Run: headless pygame with SDL's dummy video driver; simulated clock (each Clock.tick advances the game by its frame time, no real sleeping); random seed 0; keys injected as events and as key.get_pressed() state; mouse plan: one left click at the window centre at the start of phase 2, then a move to the lower-right quarter at the start of phase 3.
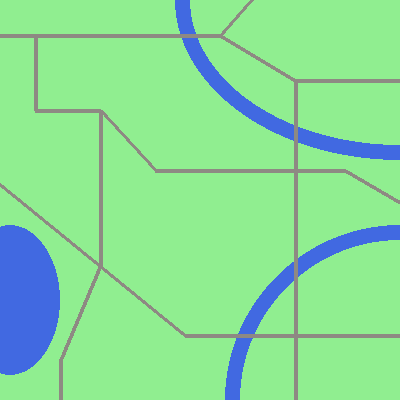
Frame 1 of 4 · flips 1–60 · no input
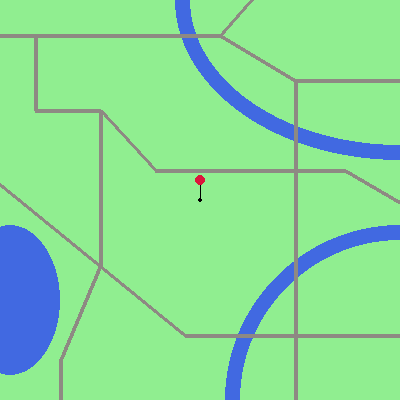
Frame 2 of 4 · flips 61–180 · clicked the window centre · tapped SPACE, RETURN · held RIGHT (→), D
Frame 3 of 4 · flips 181–300 · moved the mouse to the lower-right quarter · held DOWN (↓), S · screen unchanged from frame 2, image omitted
Frame 4 of 4 · flips 301–420 · held LEFT (←), A, UP (↑), W · screen unchanged from frame 3, image omitted

The pygame program that drew these frames:

import pygame
from pygame.locals import *

print("\n\nDIRECTIONS")
print("Click to place pushpin")

pygame.init()
screen = pygame.display.set_mode((400, 400), 0, 32)

def draw_road(startX, startY, endX, endY):
    pygame.draw.line(screen, (142, 137, 131), (startX, startY), (endX, endY), 4)

def draw_river(centerX, centerY, width, height):
    pygame.draw.ellipse(screen, (65, 105, 225), (centerX - width//2, centerY - height//2, width, height))
    pygame.draw.ellipse(screen,(144, 238, 144), (centerX - (width-30)//2, centerY - (height-30)//2, width-30, height-30))



screen.fill((144, 238, 144))

pygame.draw.ellipse(screen, (65, 105, 225), (10-50, 300-150//2, 100, 150))

draw_river(400, 0, 450, 320)
draw_river(400, 400, 350, 350)


draw_road(35, 110, 100, 110)
draw_road(100, 110, 100, 265)
draw_road(100, 110, 155, 170)
draw_road(155, 170, 345, 170)
draw_road(345, 170, 405, 205)
draw_road(35, 110, 35, 35)
draw_road(0, 35, 220, 35)
draw_road(220, 35, 255, -5)
draw_road(-5, 180, 185, 335)
draw_road(185, 335, 405, 335)
draw_road(100, 265, 60, 360)
draw_road(60, 360, 60, 405)
draw_road(295, 405, 295, 80)
draw_road(295, 80, 220, 35)
draw_road(295, 80, 405, 80)


while True:
    
    # royal blue 65, 105, 225


    for event in pygame.event.get():
        if event.type == QUIT:
            pygame.quit()
        if event.type == MOUSEBUTTONDOWN:
            pos = pygame.mouse.get_pos()
            pygame.draw.circle(screen, (0,0,0), pos, 2)
            pygame.draw.line(screen, (0,0,0), pos, (pos[0], pos[1]-20))
            pygame.draw.circle(screen, (220, 20, 60), (pos[0], pos[1]-20), 5)


    pygame.display.update()

    
